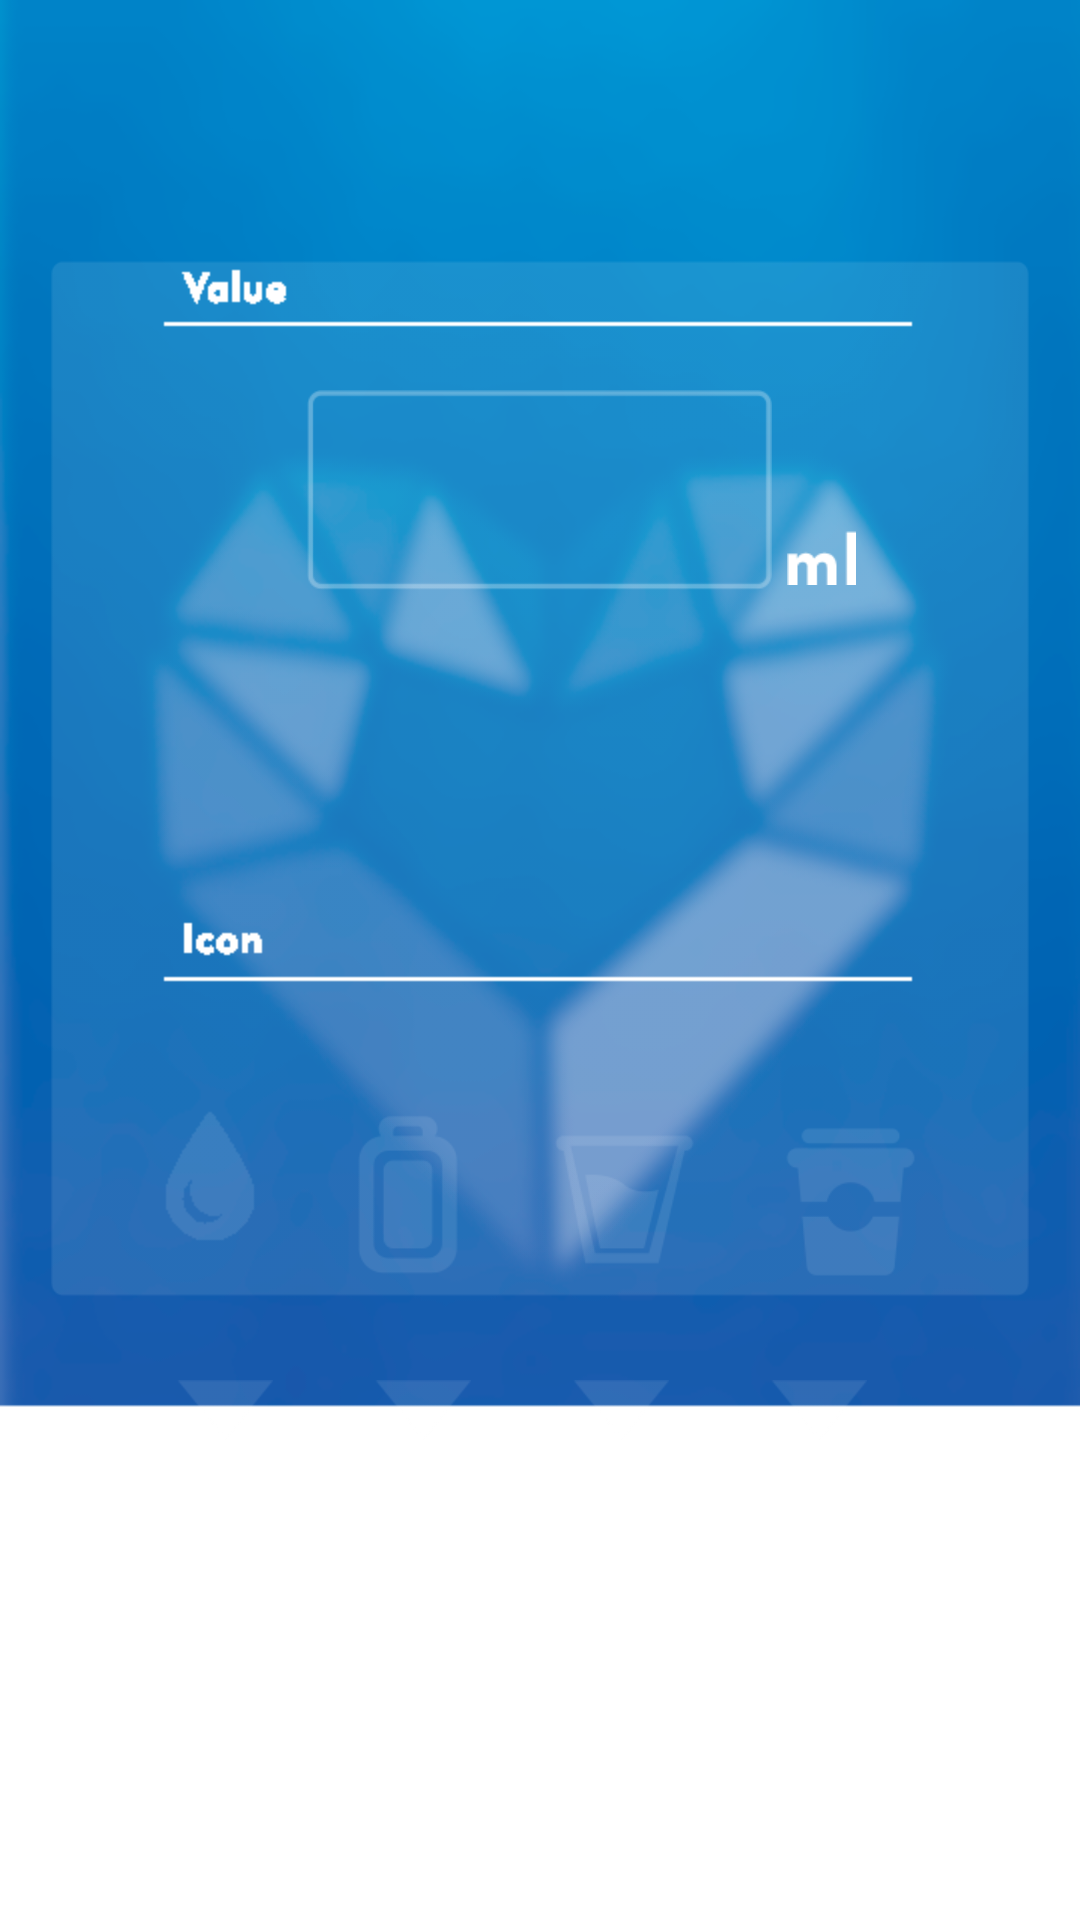

Write the Android layout XML for this screen, with the resource values it uses.
<!-- AndroidManifest.xml: application theme Theme.Styled -->
<!-- res/layout/cupcustomizing.xml -->
<?xml version="1.0" encoding="UTF-8"?>
<FrameLayout xmlns:android="http://schemas.android.com/apk/res/android"
    android:layout_width="match_parent"
    android:layout_height="match_parent"
    android:clickable="true"
    android:id="@+id/cupcustomizingMainView"
    android:background="@drawable/blur_background_cupsetting">
	<LinearLayout 
    android:layout_width="match_parent"
    android:layout_height="match_parent"
    android:orientation="vertical"
    android:weightSum="16">
    <LinearLayout 
        android:layout_width="match_parent"
        android:layout_height="0px"
        android:layout_weight="1"
        android:gravity="center_horizontal|bottom">
    <TextView
        android:id="@+id/cupcustom_toast"
        android:layout_width="wrap_content"
        android:layout_height="wrap_content"
        android:layout_gravity="center"
        android:text="선택한 컵의 용량과 아이콘을 변경하세요."
        android:textColor="#fff"
        android:visibility="invisible"/>
    </LinearLayout>
    <LinearLayout
        android:layout_width="match_parent"
        android:layout_height="0px"
        android:layout_weight="11"
        android:gravity="center">
        <ImageView
            android:src="@drawable/cupcustomizing_box"
            android:layout_width="wrap_content"
            android:layout_height="wrap_content"
            android:layout_gravity="center"/>
    </LinearLayout>
    <LinearLayout
        android:layout_width="wrap_content"
        android:layout_height="0px"
        android:layout_weight="2"
        android:orientation="horizontal"
        android:layout_gravity="center">
        
    </LinearLayout>
    <LinearLayout android:layout_width="match_parent"
        android:layout_height="0px"
        android:layout_weight="2"></LinearLayout>
	</LinearLayout>
	
	
	
	<LinearLayout 
	    android:layout_width="match_parent"
	    android:layout_height="match_parent"
	    android:orientation="vertical"
	    android:weightSum="16">
	    <LinearLayout
	        android:layout_width="match_parent"
	        android:layout_height="0px"
	        android:layout_weight="2"></LinearLayout>
	    <LinearLayout
	        android:layout_width="match_parent"
	        android:layout_height="0px"
	        android:layout_weight="1"
	        android:gravity="center">
	        <ImageView 
	            android:src="@drawable/cupcustomizing_value"
	            android:layout_width="wrap_content"
	            android:layout_height="wrap_content"/>
	    </LinearLayout>
	    <RelativeLayout 
	        android:layout_width="match_parent"
	        android:layout_height="0px"
	        android:layout_weight="3">
	        <EditText
	            android:id="@+id/cupcustomizing_amountEdit"
	            android:background="@drawable/cupcustomizing_value_box"
	            android:layout_width="wrap_content"
	            android:layout_height="wrap_content"
	            android:inputType="number"
	            android:textSize="35sp"
	            android:textColor="#ffffff"
	            android:gravity="center"
	            android:layout_centerHorizontal="true"
	            android:layout_marginTop="10dp"
	            android:layout_marginRight="5dp"/>
	        <ImageView 
	            android:src="@drawable/cupcustomizing_ml"
	            android:layout_width="wrap_content"
	            android:layout_height="wrap_content"
	            android:layout_toRightOf="@id/cupcustomizing_amountEdit"
	            android:layout_alignBaseline="@id/cupcustomizing_amountEdit"/>
	        
	    </RelativeLayout>
	    <LinearLayout
	        android:layout_width="match_parent"
	        android:layout_height="0px"
	        android:layout_weight="1"
	        android:gravity="top|center_horizontal">
	        <SeekBar 
	            android:layout_gravity="top|center_horizontal"
	            android:layout_width="200dp"
	            android:layout_height="wrap_content"
	            android:max="500"
	            android:id="@+id/cupcustomizing_seekbar"/>
	           
	           
	    </LinearLayout>
	    <LinearLayout 
	        android:layout_width="match_parent"
	        android:layout_height="0px"
	        android:layout_weight="2"
	        android:gravity="center">
	        <ImageView 
	            android:src="@drawable/cupcustomizing_icon"
	            android:layout_width="wrap_content"
	            android:layout_height="wrap_content"/>
	    </LinearLayout>
	    <LinearLayout 
	        android:layout_width="match_parent"
	        android:layout_height="0px"
	        android:layout_weight="2"
	        android:orientation="horizontal"
	        android:gravity="center">
	        <ImageView 
	            android:src="@drawable/cup_drop_customizing"
	            android:layout_width="wrap_content"
	            android:layout_height="wrap_content"
	            android:id="@+id/cup_drop_customizing"
	            android:alpha="0.1"
	            android:clickable="true"/>
	        <ImageView
	            android:src="@drawable/cup_bottle_customizing"
	            android:layout_width="wrap_content"
	            android:layout_height="wrap_content"
	            android:id="@+id/cup_bottle_customizing"
	            android:alpha="0.1"
	            android:clickable="true"/>
	        <ImageView
	            android:src="@drawable/cup_cup_customizing"
	            android:layout_width="wrap_content"
	            android:layout_height="wrap_content"
	            android:id="@+id/cup_cup_customizing"
	            android:alpha="0.1"
	            android:clickable="true"/>
	        <ImageView
	            android:src="@drawable/cup_coffee_customizing"
	            android:layout_width="wrap_content"
	            android:layout_height="wrap_content"
	            android:id="@+id/cup_coffee_customizing"
	            android:alpha="0.1"
	            android:clickable="true"/>
	    </LinearLayout>

	    <RelativeLayout
	        android:layout_width="match_parent"
	        android:layout_height="0px"
	        android:layout_weight="1"
	        android:gravity="bottom" >
	        <ImageView
	            android:id="@+id/indicator_01"
	            android:layout_width="wrap_content"
	            android:layout_height="wrap_content"
	            android:layout_alignParentBottom="true"
	            android:layout_alignParentLeft="true"
	            android:layout_marginLeft="59dp"
	            android:src="@drawable/cupcustomizing_indicator" />
	        <ImageView
	            android:id="@+id/indicator_02"
	            android:layout_width="wrap_content"
	            android:layout_height="wrap_content"
	            android:layout_alignParentBottom="true"
	            android:layout_marginLeft="34dp"
	            android:layout_toRightOf="@+id/indicator_01"
	            android:src="@drawable/cupcustomizing_indicator" />
	        <ImageView
	            android:id="@+id/indicator_03"
	            android:layout_width="wrap_content"
	            android:layout_height="wrap_content"
	            android:layout_alignParentBottom="true"
	            android:layout_marginLeft="34dp"
	            android:layout_toRightOf="@+id/indicator_02"
	            android:src="@drawable/cupcustomizing_indicator" />
	        <ImageView
	            android:id="@+id/indicator_04"
	            android:layout_width="wrap_content"
	            android:layout_height="wrap_content"
	            android:layout_alignParentBottom="true"
	            android:layout_marginLeft="34dp"
	            android:layout_toRightOf="@+id/indicator_03"
	            android:src="@drawable/cupcustomizing_indicator" />

	    </RelativeLayout>

	</LinearLayout>
</FrameLayout>
<!-- resources referenced by this layout -->
<resources>
  <!-- drawable blur_background_cupsetting: png bitmap (drawable-hdpi, 79512 bytes) -->
  <!-- drawable cup_bottle_customizing: png bitmap (drawable-hdpi, 1172 bytes) -->
  <!-- drawable cup_coffee_customizing: png bitmap (drawable-hdpi, 1149 bytes) -->
  <!-- drawable cup_cup_customizing: png bitmap (drawable-hdpi, 1211 bytes) -->
  <!-- drawable cup_drop_customizing: png bitmap (drawable-hdpi, 1230 bytes) -->
  <!-- drawable cupcustomizing_box: png bitmap (drawable-hdpi, 2716 bytes) -->
  <!-- drawable cupcustomizing_icon: png bitmap (drawable-hdpi, 1241 bytes) -->
  <!-- drawable cupcustomizing_indicator: png bitmap (drawable-hdpi, 3906 bytes) -->
  <!-- drawable cupcustomizing_ml: png bitmap (drawable-hdpi, 2624 bytes) -->
  <!-- drawable cupcustomizing_value: png bitmap (drawable-hdpi, 1229 bytes) -->
  <!-- drawable cupcustomizing_value_box: png bitmap (drawable-hdpi, 61779 bytes) -->
  <!-- drawable seekbar_progress (drawable-hdpi) -->
  <?xml version="1.0" encoding="UTF-8"?>
  <layer-list xmlns:android="http://schemas.android.com/apk/res/android">
      <item android:id="@android:id/background">
          <color
              android:color="#88ffffff"/>
      </item>
      <item android:id="@android:id/progress">
          <clip>
          <color 
              android:color="#ffffffff"/>
          </clip>
      </item>
  </layer-list>
  <style name="Theme.Styled" parent="Theme.Sherlock.Light">
          <item name="actionBarStyle">@style/Widget.Styled.ActionBar</item>
          <item name="actionButtonStyle">@style/MyActionButtonStyle</item>
      </style>
  <style name="Widget.Styled.ActionBar" parent="Widget.Sherlock.Light.ActionBar.Solid.Inverse">
          <item name="background">@drawable/actionbar</item>
          <item name="android:background">@drawable/actionbar</item>
          
      </style>
  <style name="MyActionButtonStyle" parent="Widget.Sherlock.Light.ActionButton">
          <item name="android:minWidth">32dip</item>
          <item name="android:maxWidth">38dip</item>
          <item name="android:padding">0dip</item>
      </style>
  <!-- drawable actionbar: png bitmap (drawable-xhdpi, 7929 bytes) -->
</resources>
